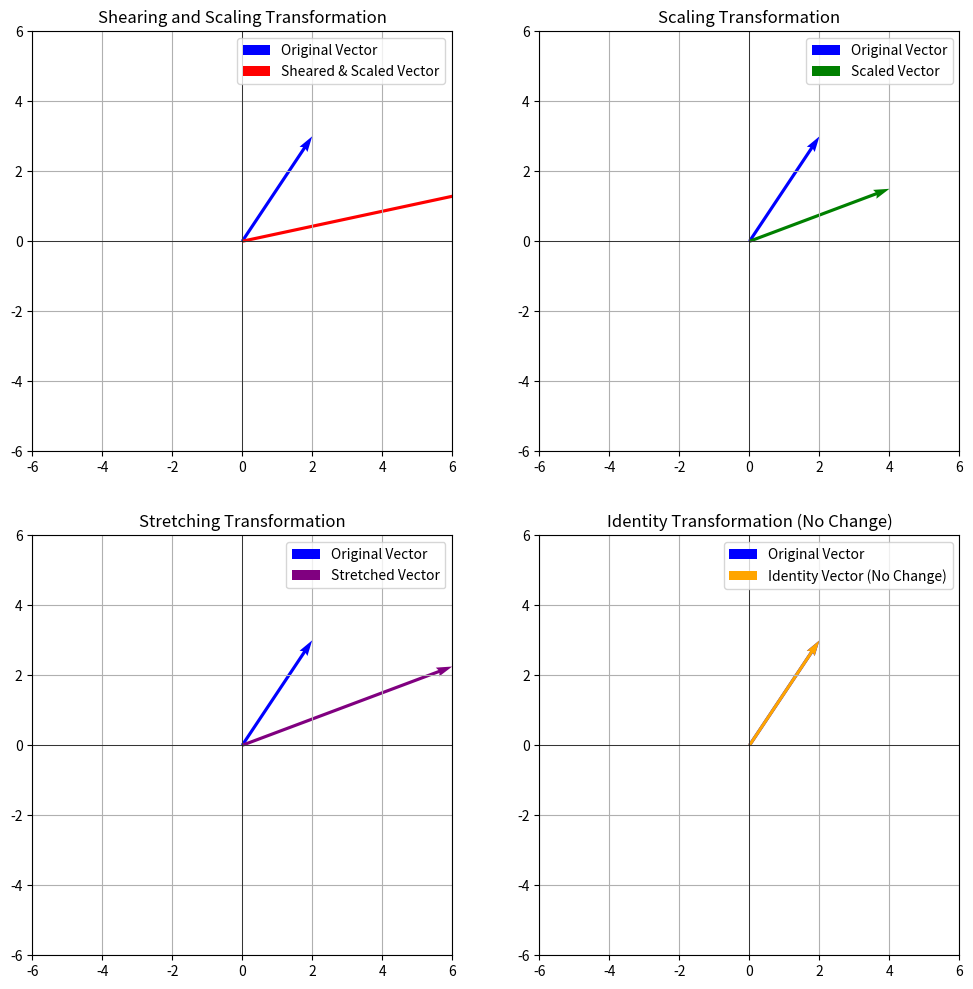

Reproduce this figure in Python. (Note: this script raises an exception after producing the figure.)
import numpy as np
# Define the coefficients matrix A and the right-hand side vector b
print('Solving Ax=b via matrix inversion')

A = np.array([[2, 3],
              [1, -2]])

b = np.array([7, 1])

print('A', A)
print('b', b)

# Calculate the inverse of matrix A
A_inv = np.linalg.inv(A)

# Solve for the unknown vector x using matrix inversion: x = A_inv * b
x = np.dot(A_inv, b)

print("Solution using matrix inversion:")
print("x =", x)

import numpy as np
import matplotlib.pyplot as plt

# Define the original vector
vector = np.array([2, 3])

# Define the transformation matrices
shear_scale_matrix = np.array([[2, 1], [0, 0.5]])
scaling_matrix = np.array([[2, 0], [0, 0.5]])
stretching_matrix = np.array([[3, 0], [0, 0.75]])
identity_matrix = np.eye(2)

# Apply the transformations
transformed_vector = shear_scale_matrix @ vector
scaled_vector = scaling_matrix @ vector
stretched_vector = stretching_matrix @ vector
identity_vector = identity_matrix @ vector

# Create subplots for the four transformations
fig, axs = plt.subplots(2, 2, figsize=(12, 12))

# Plot 1: Shearing and Scaling Transformation
axs[0, 0].axhline(0, color='black', linewidth=0.5)
axs[0, 0].axvline(0, color='black', linewidth=0.5)
axs[0, 0].quiver(0, 0, vector[0], vector[1], angles='xy', scale_units='xy', scale=1, color='blue', label='Original Vector')
axs[0, 0].quiver(0, 0, transformed_vector[0], transformed_vector[1], angles='xy', scale_units='xy', scale=1, color='red', label='Sheared & Scaled Vector')
axs[0, 0].set_xlim(-6, 6)
axs[0, 0].set_ylim(-6, 6)
axs[0, 0].set_title('Shearing and Scaling Transformation')
axs[0, 0].legend()
axs[0, 0].grid(True)
axs[0, 0].set_aspect('equal', adjustable='box')

# Plot 2: Scaling Transformation
axs[0, 1].axhline(0, color='black', linewidth=0.5)
axs[0, 1].axvline(0, color='black', linewidth=0.5)
axs[0, 1].quiver(0, 0, vector[0], vector[1], angles='xy', scale_units='xy', scale=1, color='blue', label='Original Vector')
axs[0, 1].quiver(0, 0, scaled_vector[0], scaled_vector[1], angles='xy', scale_units='xy', scale=1, color='green', label='Scaled Vector')
axs[0, 1].set_xlim(-6, 6)
axs[0, 1].set_ylim(-6, 6)
axs[0, 1].set_title('Scaling Transformation')
axs[0, 1].legend()
axs[0, 1].grid(True)
axs[0, 1].set_aspect('equal', adjustable='box')

# Plot 3: Stretching Transformation
axs[1, 0].axhline(0, color='black', linewidth=0.5)
axs[1, 0].axvline(0, color='black', linewidth=0.5)
axs[1, 0].quiver(0, 0, vector[0], vector[1], angles='xy', scale_units='xy', scale=1, color='blue', label='Original Vector')
axs[1, 0].quiver(0, 0, stretched_vector[0], stretched_vector[1], angles='xy', scale_units='xy', scale=1, color='purple', label='Stretched Vector')
axs[1, 0].set_xlim(-6, 6)
axs[1, 0].set_ylim(-6, 6)
axs[1, 0].set_title('Stretching Transformation')
axs[1, 0].legend()
axs[1, 0].grid(True)
axs[1, 0].set_aspect('equal', adjustable='box')

# Plot 4: Identity Transformation
axs[1, 1].axhline(0, color='black', linewidth=0.5)
axs[1, 1].axvline(0, color='black', linewidth=0.5)
axs[1, 1].quiver(0, 0, vector[0], vector[1], angles='xy', scale_units='xy', scale=1, color='blue', label='Original Vector')
axs[1, 1].quiver(0, 0, identity_vector[0], identity_vector[1], angles='xy', scale_units='xy', scale=1, color='orange', label='Identity Vector (No Change)')
axs[1, 1].set_xlim(-6, 6)
axs[1, 1].set_ylim(-6, 6)
axs[1, 1].set_title('Identity Transformation (No Change)')
axs[1, 1].legend()
axs[1, 1].grid(True)
axs[1, 1].set_aspect('equal', adjustable='box')

# Display the plots
plt.show()

import numpy as np
import matplotlib.pyplot as plt
from ipywidgets import widgets
from ipywidgets.widgets import interact, interactive

def matrix_transform(a=1, b=0, c=0, d=1):
    matrix = np.array([[a, b], [c, d]])
    vector = np.array([[5], [5]])
    transformed_vector = np.dot(matrix, vector)
    
    fig, ax = plt.subplots(figsize=(6, 6))
    
    # Original vector (blue)
    ax.quiver(0, 0, vector[0, 0], vector[1, 0], angles='xy', scale_units='xy', scale=1, color='b', label="Original Vector")
    
    # Transformed vector (red)
    ax.quiver(0, 0, transformed_vector[0, 0], transformed_vector[1, 0], angles='xy', scale_units='xy', scale=1, color='r', label="Transformed Vector")
    
    ax.set_xlim([-10, 10])
    ax.set_ylim([-10, 10])
    ax.axvline(x=0, color='grey', lw=1)
    ax.axhline(y=0, color='grey', lw=1)
    ax.grid(True, which='both')
    ax.legend()
    
    plt.show()

widgets.interact(matrix_transform, 
                 a=widgets.IntSlider(min=-5, max=5, value=1, description="a"),
                 b=widgets.IntSlider(min=-5, max=5, value=0, description="b"),
                 c=widgets.IntSlider(min=-5, max=5, value=0, description="c"),
                 d=widgets.IntSlider(min=-5, max=5, value=1, description="d"))